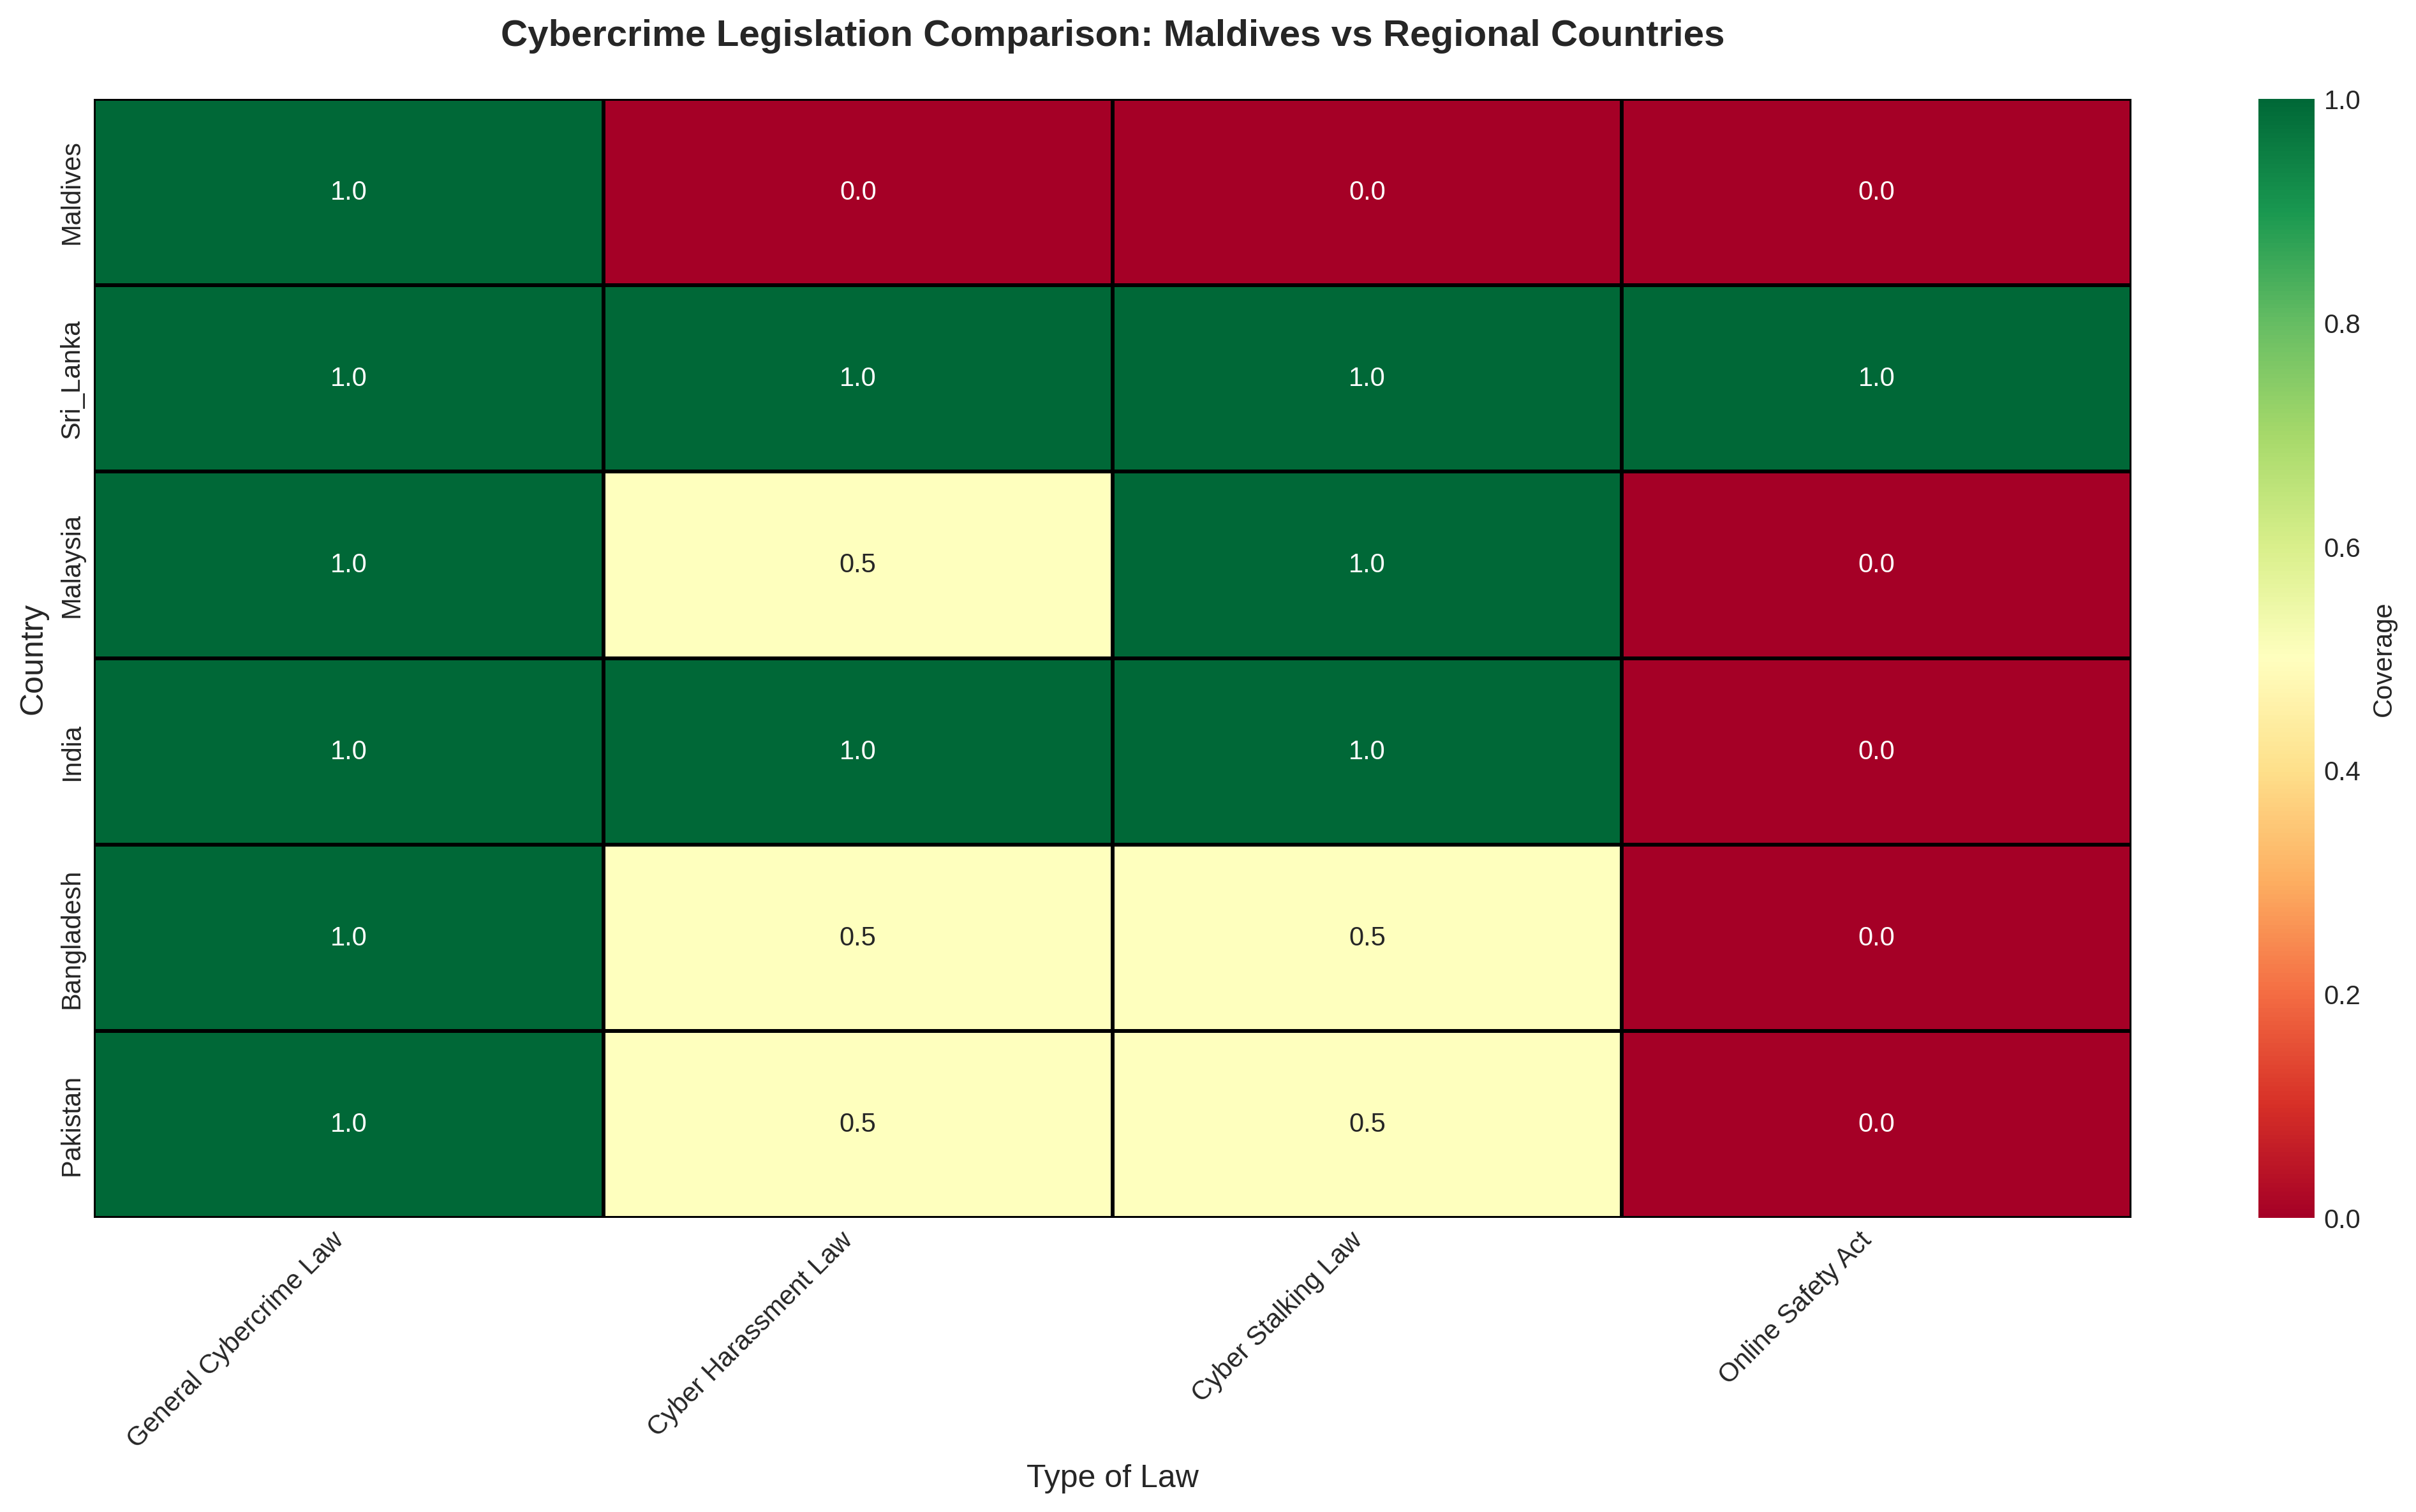

Values plotted in this chart, from the file beside it:
Country, General_Cybercrime_Law, Cyber_Harassment_Law, Cyber_Stalking_Law, Online_Safety_Act, Year_Latest_Amendment, Key_Provisions, Legislative_Gap
Maldives, Yes, No, No, No, 2025, Penal Code amended Dec 2025: hacking, fr…, Critical gap in harassment/stalking
Sri_Lanka, Yes, Yes, Yes, Yes, 2024, Computer Crimes Act 2007 + Online Safety…, Comprehensive coverage
Malaysia, Yes, Partial, Yes, Pending, 2024, Communications and Multimedia Act (CMA) …, Partial coverage improving
India, Yes, Yes, Yes, No, 2023, IT Act 2000 + amendments include cyber s…, Good coverage
Bangladesh, Yes, Limited, Limited, No, 2018, Digital Security Act 2018 - criticized f…, Mixed effectiveness
Pakistan, Yes, Limited, Limited, No, 2016, Prevention of Electronic Crimes Act 2016…, Basic coverage
Maldives_Budapest_Convention, Yes, No, No, No, 2025, 10 offenses: unauthorized access, data i…, Does not cover content crimes
